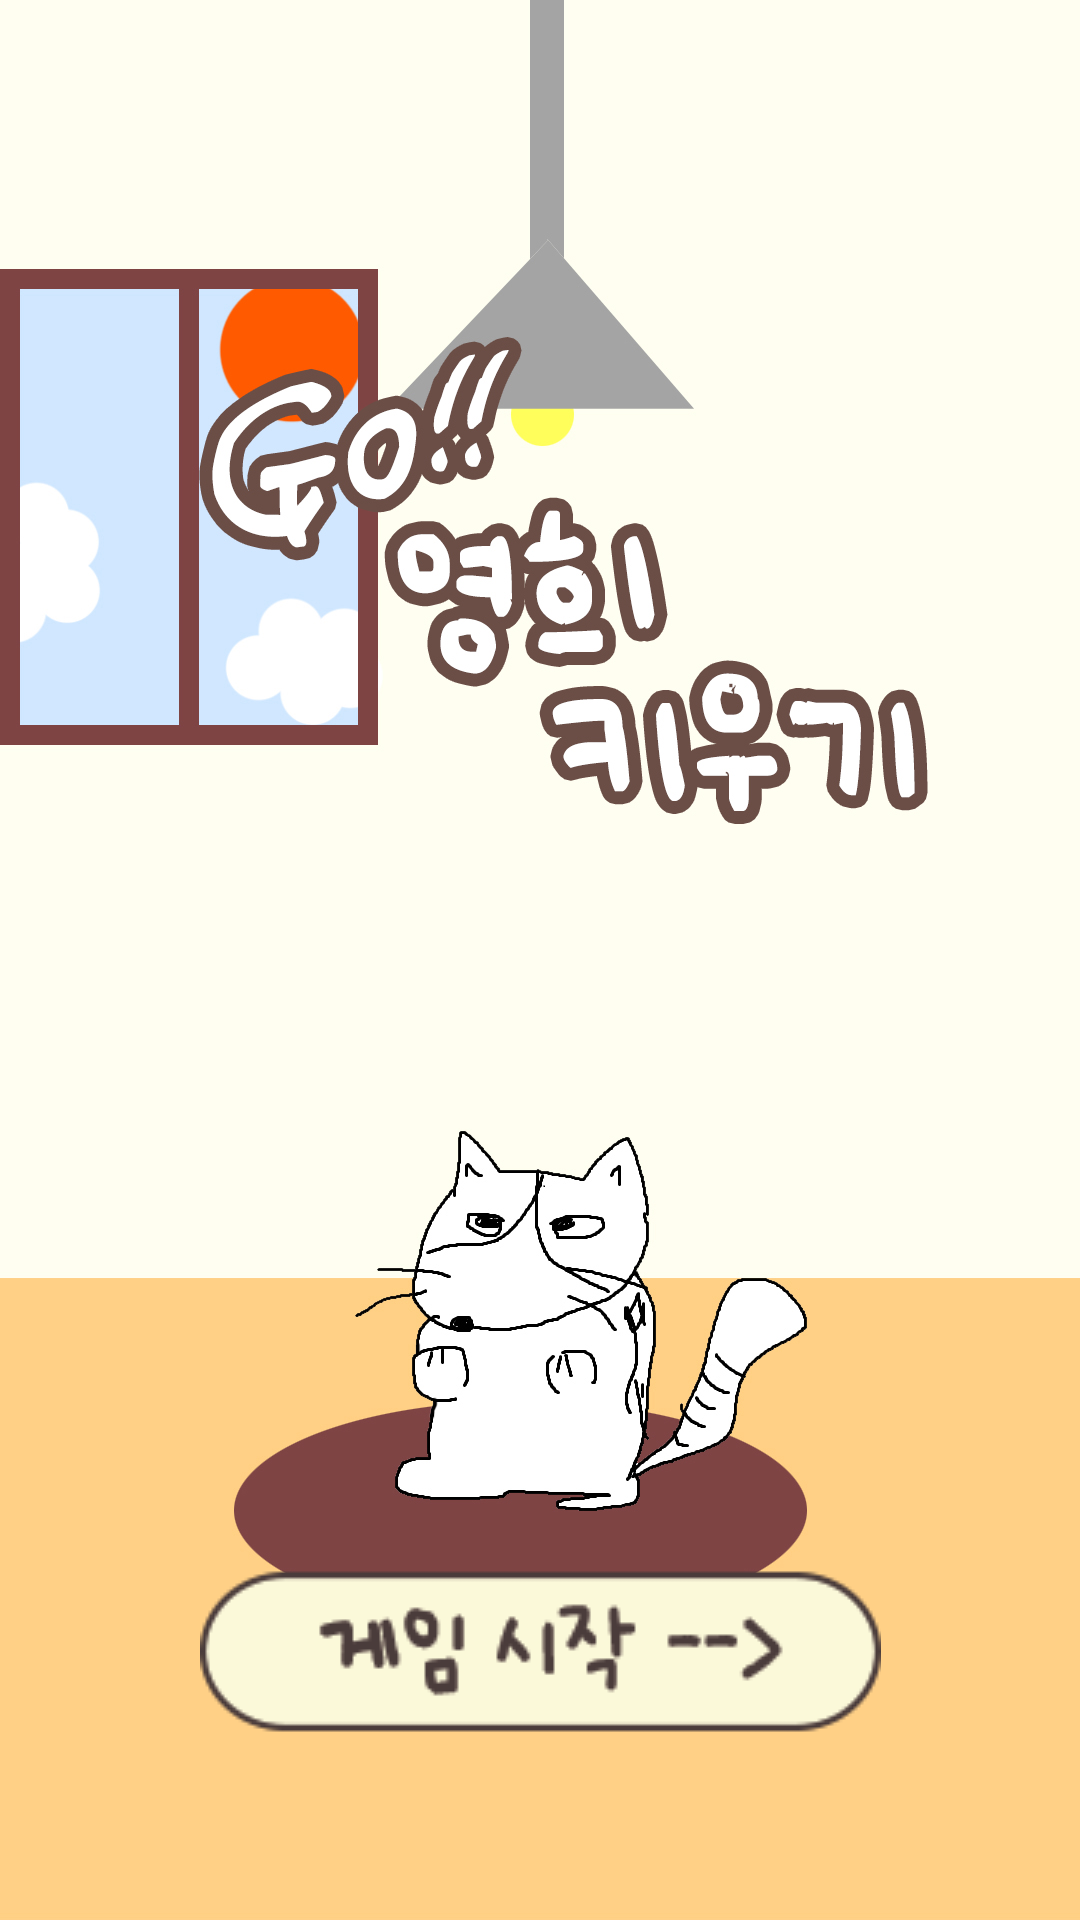

This screen was rendered from an Android layout file. Write that file and the resources it references.
<!-- AndroidManifest.xml: application theme Theme.Go_Cat -->
<!-- res/layout/activity_main.xml -->
<?xml version="1.0" encoding="utf-8"?>
<LinearLayout xmlns:android="http://schemas.android.com/apk/res/android"
    xmlns:app="http://schemas.android.com/apk/res-auto"
    xmlns:tools="http://schemas.android.com/tools"
    android:layout_width="match_parent"
    android:layout_height="match_parent"
    android:layout_gravity="bottom"
    android:background="@drawable/main_backgraound"
    android:orientation="vertical"
    tools:context=".MainActivity">


    <Space
        android:layout_width="match_parent"
        android:layout_height="522dp" />

    <ImageButton
        android:id="@+id/start"
        android:layout_width="match_parent"
        android:layout_height="wrap_content"
        android:background="@android:color/transparent"
        android:onClick="GameStart"
        app:srcCompat="@drawable/start"
        tools:ignore="SpeakableTextPresentCheck" />

</LinearLayout>
<!-- resources referenced by this layout -->
<resources>
  <!-- drawable main_backgraound: jpg bitmap (drawable-v24, 354842 bytes) -->
  <!-- drawable start: png bitmap (drawable-v24, 4975 bytes) -->
  <style name="Theme.Go_Cat" parent="Theme.MaterialComponents.DayNight.DarkActionBar">
          
          <item name="colorPrimary">@color/purple_500</item>
          <item name="colorPrimaryVariant">@color/purple_700</item>
          <item name="colorOnPrimary">@color/white</item>
          
          <item name="colorSecondary">@color/teal_200</item>
          <item name="colorSecondaryVariant">@color/teal_700</item>
          <item name="colorOnSecondary">@color/black</item>
          
          <item name="android:statusBarColor" tools:targetApi="l">?attr/colorPrimaryVariant</item>
          
      </style>
  <!-- not gathered from this repository: default colours our renderer supplied (Android Studio template values) -->
  <color name="purple_500">#FF6200EE</color>
  <color name="purple_700">#FF3700B3</color>
  <color name="teal_200">#FF03DAC5</color>
  <color name="teal_700">#FF018786</color>
  <color name="black">#FF000000</color>
  <color name="white">#FFFFFFFF</color>
</resources>
